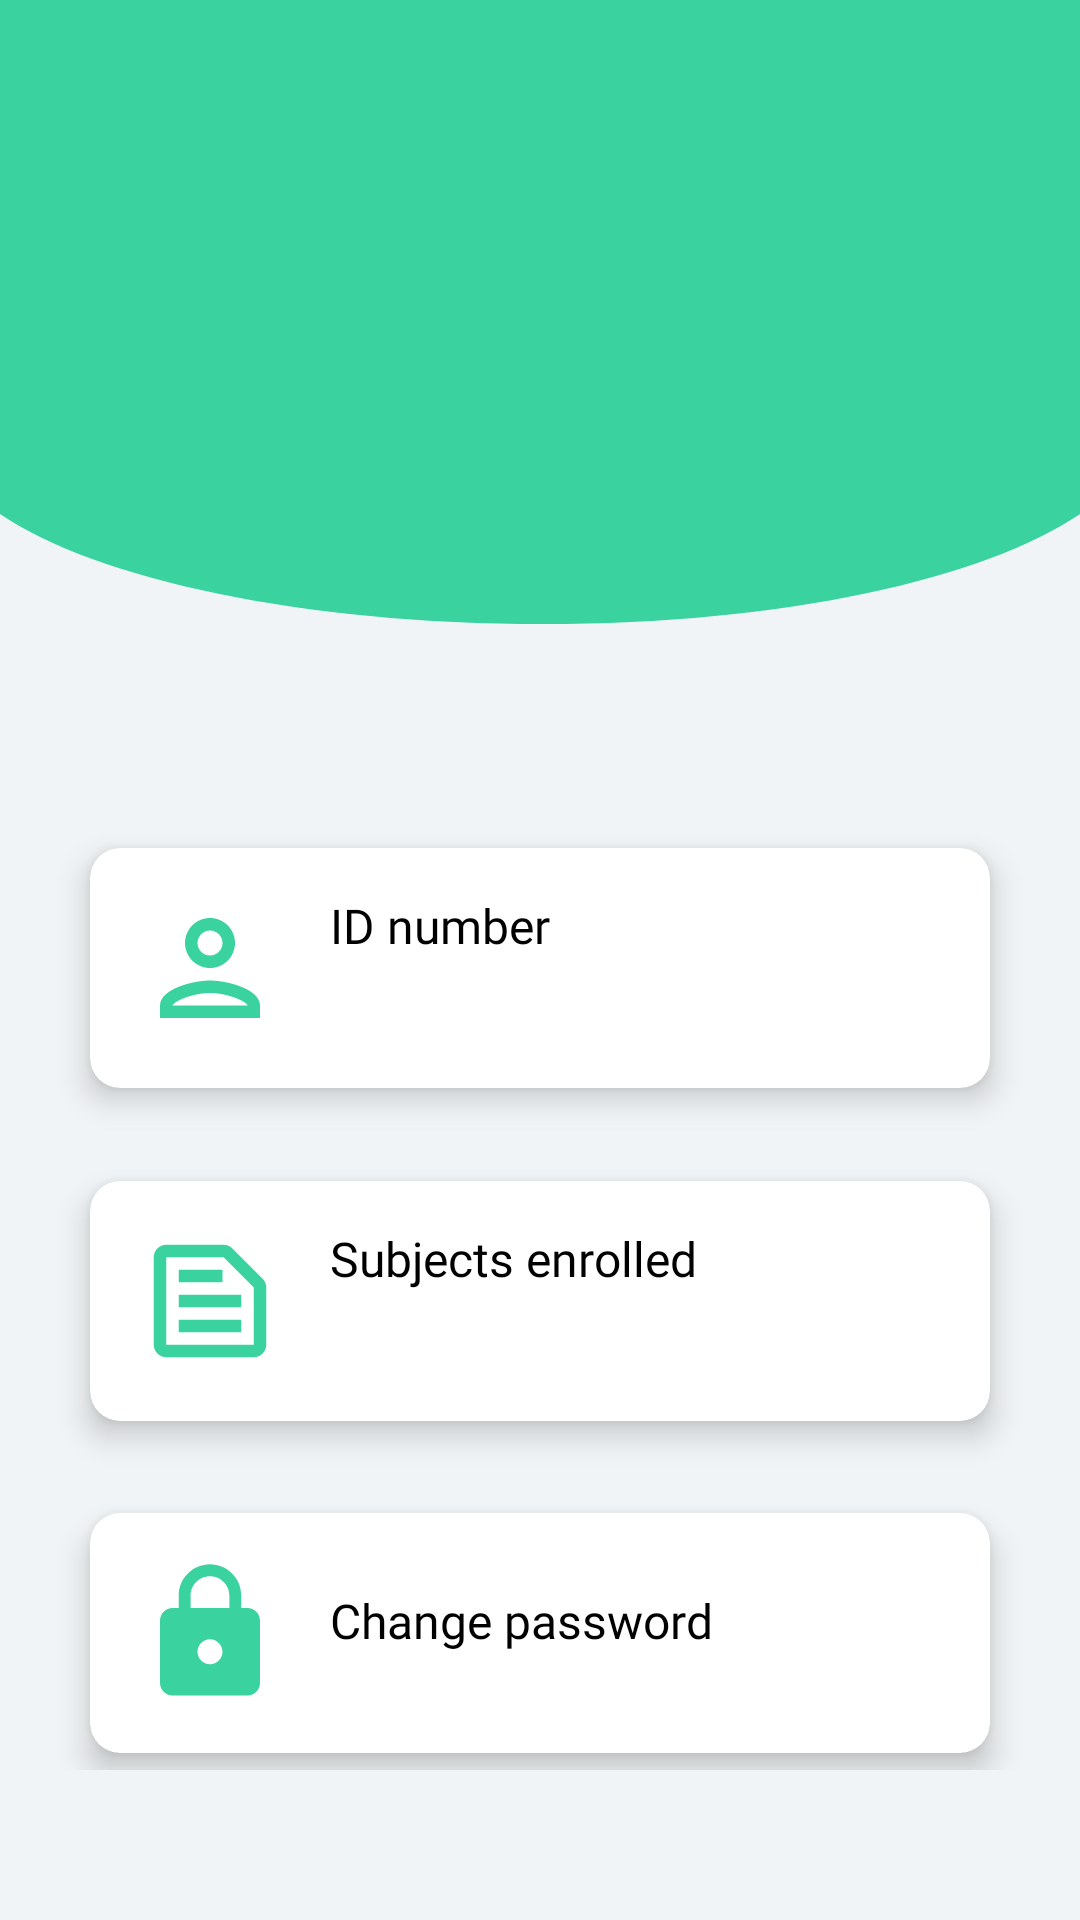

Reconstruct the res/layout file that produces this screen, plus the resources it refers to.
<!-- AndroidManifest.xml: application theme Theme.GradeView -->
<!-- res/layout/fragment_profile.xml -->
<?xml version="1.0" encoding="utf-8"?>
<ScrollView xmlns:android="http://schemas.android.com/apk/res/android"
    xmlns:app="http://schemas.android.com/apk/res-auto"
    xmlns:tools="http://schemas.android.com/tools"
    android:layout_width="match_parent"
    android:layout_height="match_parent"
    android:fillViewport="true"
    android:orientation="vertical"
    tools:context=".Fragment_Profile">

    <RelativeLayout
        android:layout_width="match_parent"
        android:layout_height="wrap_content"
        android:background="@drawable/profile_background">

        <TextView
            android:id="@+id/tv_profile_name"
            android:layout_width="wrap_content"
            android:layout_height="wrap_content"
            android:layout_alignParentStart="true"
            android:layout_alignParentEnd="true"
            android:layout_marginTop="100dp"
            android:layout_marginBottom="100dp"
            android:fontFamily="@font/poppinsmedium"
            android:gravity="center"
            android:textColor="@color/black"
            android:textSize="20sp"
            app:layout_constraintEnd_toEndOf="parent"
            app:layout_constraintStart_toStartOf="parent"
            app:layout_constraintTop_toTopOf="parent" />

        <androidx.constraintlayout.widget.ConstraintLayout
            android:layout_width="match_parent"
            android:layout_height="wrap_content"
            android:layout_below="@id/tv_profile_name"
            android:layout_alignParentBottom="true"
            android:paddingTop="50dp"
            android:paddingBottom="50dp"
            app:layout_constraintBottom_toBottomOf="parent"
            app:layout_constraintTop_toBottomOf="@id/tv_profile_name">

            <androidx.cardview.widget.CardView
                android:id="@+id/cardview1"
                android:layout_width="match_parent"
                android:layout_height="wrap_content"
                android:layout_marginStart="30dp"
                android:layout_marginEnd="30dp"
                app:cardBackgroundColor="@color/white"
                app:cardCornerRadius="10dp"
                app:cardElevation="6dp"
                app:layout_constraintBottom_toTopOf="@id/cardview2"
                app:layout_constraintEnd_toEndOf="parent"
                app:layout_constraintStart_toStartOf="parent"
                app:layout_constraintTop_toTopOf="parent">

                <RelativeLayout
                    android:layout_width="match_parent"
                    android:layout_height="wrap_content"
                    android:padding="15dp">

                    <ImageView
                        android:id="@+id/iv_profile1"
                        android:layout_width="50dp"
                        android:layout_height="50dp"
                        android:src="@drawable/ic_person_colored" />

                    <TextView
                        android:id="@+id/tv_profile1"
                        android:layout_width="match_parent"
                        android:layout_height="wrap_content"
                        android:layout_marginStart="15dp"
                        android:layout_toEndOf="@id/iv_profile1"
                        android:fontFamily="@font/poppinsmedium"
                        android:text="@string/username_login_et"
                        android:textColor="@color/black"
                        android:textSize="16sp" />

                    <TextView
                        android:id="@+id/tv_profile_idNum"
                        android:layout_width="match_parent"
                        android:layout_height="wrap_content"
                        android:layout_below="@id/tv_profile1"
                        android:layout_marginStart="15dp"
                        android:layout_toEndOf="@id/iv_profile1"
                        android:fontFamily="@font/poppinsmedium"
                        android:textColor="@color/black"
                        android:textSize="16sp" />
                </RelativeLayout>
            </androidx.cardview.widget.CardView>

            <androidx.cardview.widget.CardView
                android:id="@+id/cardview2"
                android:layout_width="match_parent"
                android:layout_height="wrap_content"
                android:layout_marginStart="30dp"
                android:layout_marginTop="25dp"
                android:layout_marginEnd="30dp"
                app:cardBackgroundColor="@color/white"
                app:cardCornerRadius="10dp"
                app:cardElevation="6dp"
                app:layout_constraintBottom_toTopOf="@id/cardview3"
                app:layout_constraintEnd_toEndOf="parent"
                app:layout_constraintStart_toStartOf="parent"
                app:layout_constraintTop_toBottomOf="@id/cardview1">

                <RelativeLayout
                    android:layout_width="match_parent"
                    android:layout_height="wrap_content"
                    android:padding="15dp">

                    <ImageView
                        android:id="@+id/iv_profile2"
                        android:layout_width="50dp"
                        android:layout_height="50dp"
                        android:src="@drawable/ic_subject_enrolled" />

                    <TextView
                        android:id="@+id/tv_profile2"
                        android:layout_width="match_parent"
                        android:layout_height="wrap_content"
                        android:layout_marginStart="15dp"
                        android:layout_toEndOf="@id/iv_profile2"
                        android:fontFamily="@font/poppinsmedium"
                        android:text="@string/subjects_enrolled"
                        android:textColor="@color/black"
                        android:textSize="16sp" />

                    <TextView
                        android:id="@+id/tv_profile_subjects_enrolled"
                        android:layout_width="match_parent"
                        android:layout_height="wrap_content"
                        android:layout_below="@id/tv_profile2"
                        android:layout_marginStart="15dp"
                        android:layout_toEndOf="@id/iv_profile2"
                        android:fontFamily="@font/poppinsmedium"
                        android:textColor="@color/black"
                        android:textSize="16sp" />
                </RelativeLayout>
            </androidx.cardview.widget.CardView>

            <androidx.cardview.widget.CardView
                android:id="@+id/cardview3"
                android:layout_width="match_parent"
                android:layout_height="wrap_content"
                android:layout_marginStart="30dp"
                android:layout_marginTop="25dp"
                android:layout_marginEnd="30dp"
                app:cardBackgroundColor="@color/white"
                app:cardCornerRadius="10dp"
                app:cardElevation="6dp"
                app:layout_constraintBottom_toBottomOf="parent"
                app:layout_constraintEnd_toEndOf="parent"
                app:layout_constraintStart_toStartOf="parent"
                app:layout_constraintTop_toBottomOf="@id/cardview2">

                <RelativeLayout
                    android:layout_width="match_parent"
                    android:layout_height="wrap_content"
                    android:padding="15dp">

                    <ImageView
                        android:id="@+id/iv_profile4"
                        android:layout_width="50dp"
                        android:layout_height="50dp"
                        android:src="@drawable/ic_lock" />

                    <TextView
                        android:id="@+id/tv_profile4"
                        android:layout_width="match_parent"
                        android:layout_height="wrap_content"
                        android:layout_alignTop="@id/iv_profile4"
                        android:layout_marginStart="15dp"
                        android:layout_marginTop="10dp"
                        android:layout_toEndOf="@id/iv_profile4"
                        android:fontFamily="@font/poppinsmedium"
                        android:gravity="start"
                        android:text="@string/change_password"
                        android:textColor="@color/black"
                        android:textSize="16sp" />

                </RelativeLayout>
            </androidx.cardview.widget.CardView>
        </androidx.constraintlayout.widget.ConstraintLayout>
    </RelativeLayout>
</ScrollView>
<!-- resources referenced by this layout -->
<resources>
  <color name="black">#FF000000</color>
  <color name="white">#FFFFFFFF</color>
  <!-- drawable ic_lock (drawable) -->
  <vector xmlns:android="http://schemas.android.com/apk/res/android"
      android:width="24dp"
      android:height="24dp"
      android:viewportWidth="24"
      android:viewportHeight="24"
      android:tint="@color/btn_color">
    <path
        android:fillColor="@android:color/white"
        android:pathData="M18,8h-1L17,6c0,-2.76 -2.24,-5 -5,-5S7,3.24 7,6v2L6,8c-1.1,0 -2,0.9 -2,2v10c0,1.1 0.9,2 2,2h12c1.1,0 2,-0.9 2,-2L20,10c0,-1.1 -0.9,-2 -2,-2zM12,17c-1.1,0 -2,-0.9 -2,-2s0.9,-2 2,-2 2,0.9 2,2 -0.9,2 -2,2zM15.1,8L8.9,8L8.9,6c0,-1.71 1.39,-3.1 3.1,-3.1 1.71,0 3.1,1.39 3.1,3.1v2z"/>
  </vector>
  <!-- drawable ic_person_colored (drawable) -->
  <vector xmlns:android="http://schemas.android.com/apk/res/android"
      android:width="24dp"
      android:height="24dp"
      android:viewportWidth="24"
      android:viewportHeight="24"
      android:tint="@color/btn_color">
    <path
        android:fillColor="@android:color/white"
        android:pathData="M12,6c1.1,0 2,0.9 2,2s-0.9,2 -2,2 -2,-0.9 -2,-2 0.9,-2 2,-2m0,10c2.7,0 5.8,1.29 6,2L6,18c0.23,-0.72 3.31,-2 6,-2m0,-12C9.79,4 8,5.79 8,8s1.79,4 4,4 4,-1.79 4,-4 -1.79,-4 -4,-4zM12,14c-2.67,0 -8,1.34 -8,4v2h16v-2c0,-2.66 -5.33,-4 -8,-4z"/>
  </vector>
  <!-- drawable ic_subject_enrolled (drawable) -->
  <vector xmlns:android="http://schemas.android.com/apk/res/android"
      android:width="24dp"
      android:height="24dp"
      android:viewportWidth="24"
      android:viewportHeight="24"
      android:tint="@color/btn_color">
    <path
        android:fillColor="@android:color/white"
        android:pathData="M14.17,5L19,9.83V19H5V5L14.17,5L14.17,5M14.17,3H5C3.9,3 3,3.9 3,5v14c0,1.1 0.9,2 2,2h14c1.1,0 2,-0.9 2,-2V9.83c0,-0.53 -0.21,-1.04 -0.59,-1.41l-4.83,-4.83C15.21,3.21 14.7,3 14.17,3L14.17,3zM7,15h10v2H7V15zM7,11h10v2H7V11zM7,7h7v2H7V7z"/>
  </vector>
  <!-- drawable profile_background (drawable) -->
  <?xml version="1.0" encoding="utf-8"?>
  <vector xmlns:android="http://schemas.android.com/apk/res/android"
      android:width="24dp"
      android:height="24dp"
      android:viewportHeight="300.0"
      android:viewportWidth="200.0">
      <path
          android:fillColor="@color/btn_color"
          android:pathData="M200,0H0v4.5h0v75.8h0c17.8,10.2 56,17.2 100.5,17.2c44.5,0 81.6,-7 99.5,-17.2h0V4.5h0V0z" />
  </vector>
  <string name="change_password">Change password</string>
  <string name="subjects_enrolled">Subjects enrolled</string>
  <string name="username_login_et">ID number</string>
  <style name="Theme.GradeView" parent="Theme.MaterialComponents.DayNight.NoActionBar">
          
          <item name="colorPrimary">@color/purple_500</item>
          <item name="android:windowBackground">@color/activity_bg_color</item>
          <item name="colorPrimaryVariant">@color/purple_700</item>
          <item name="colorOnPrimary">@color/white</item>
          
          <item name="colorSecondary">@color/teal_200</item>
          <item name="colorSecondaryVariant">@color/teal_700</item>
          <item name="colorOnSecondary">@color/black</item>
          
          <item name="android:statusBarColor" tools:targetApi="l">?attr/colorPrimaryVariant</item>
          
      </style>
  <color name="btn_color">#3AD29F</color>
  <color name="purple_500">#2EC1AC</color>
  <color name="activity_bg_color">#F1F4F6</color>
  <color name="purple_700">#3E978B</color>
  <color name="teal_200">#FF03DAC5</color>
  <color name="teal_700">#FF018786</color>
</resources>
